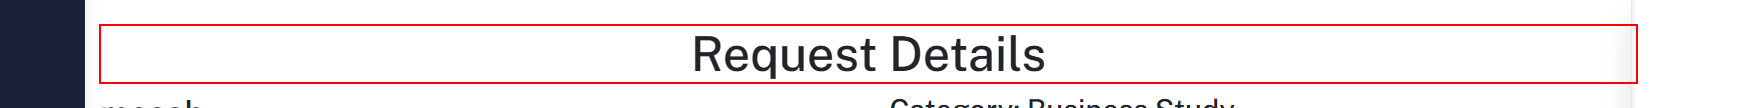
Workflow: LMS_Detailespage

Step 1 [try]: find the heading 'Request Details' in window 'Kaiadmin - Bootstrap 5 Admin Dashboard' (msedge.exe)
